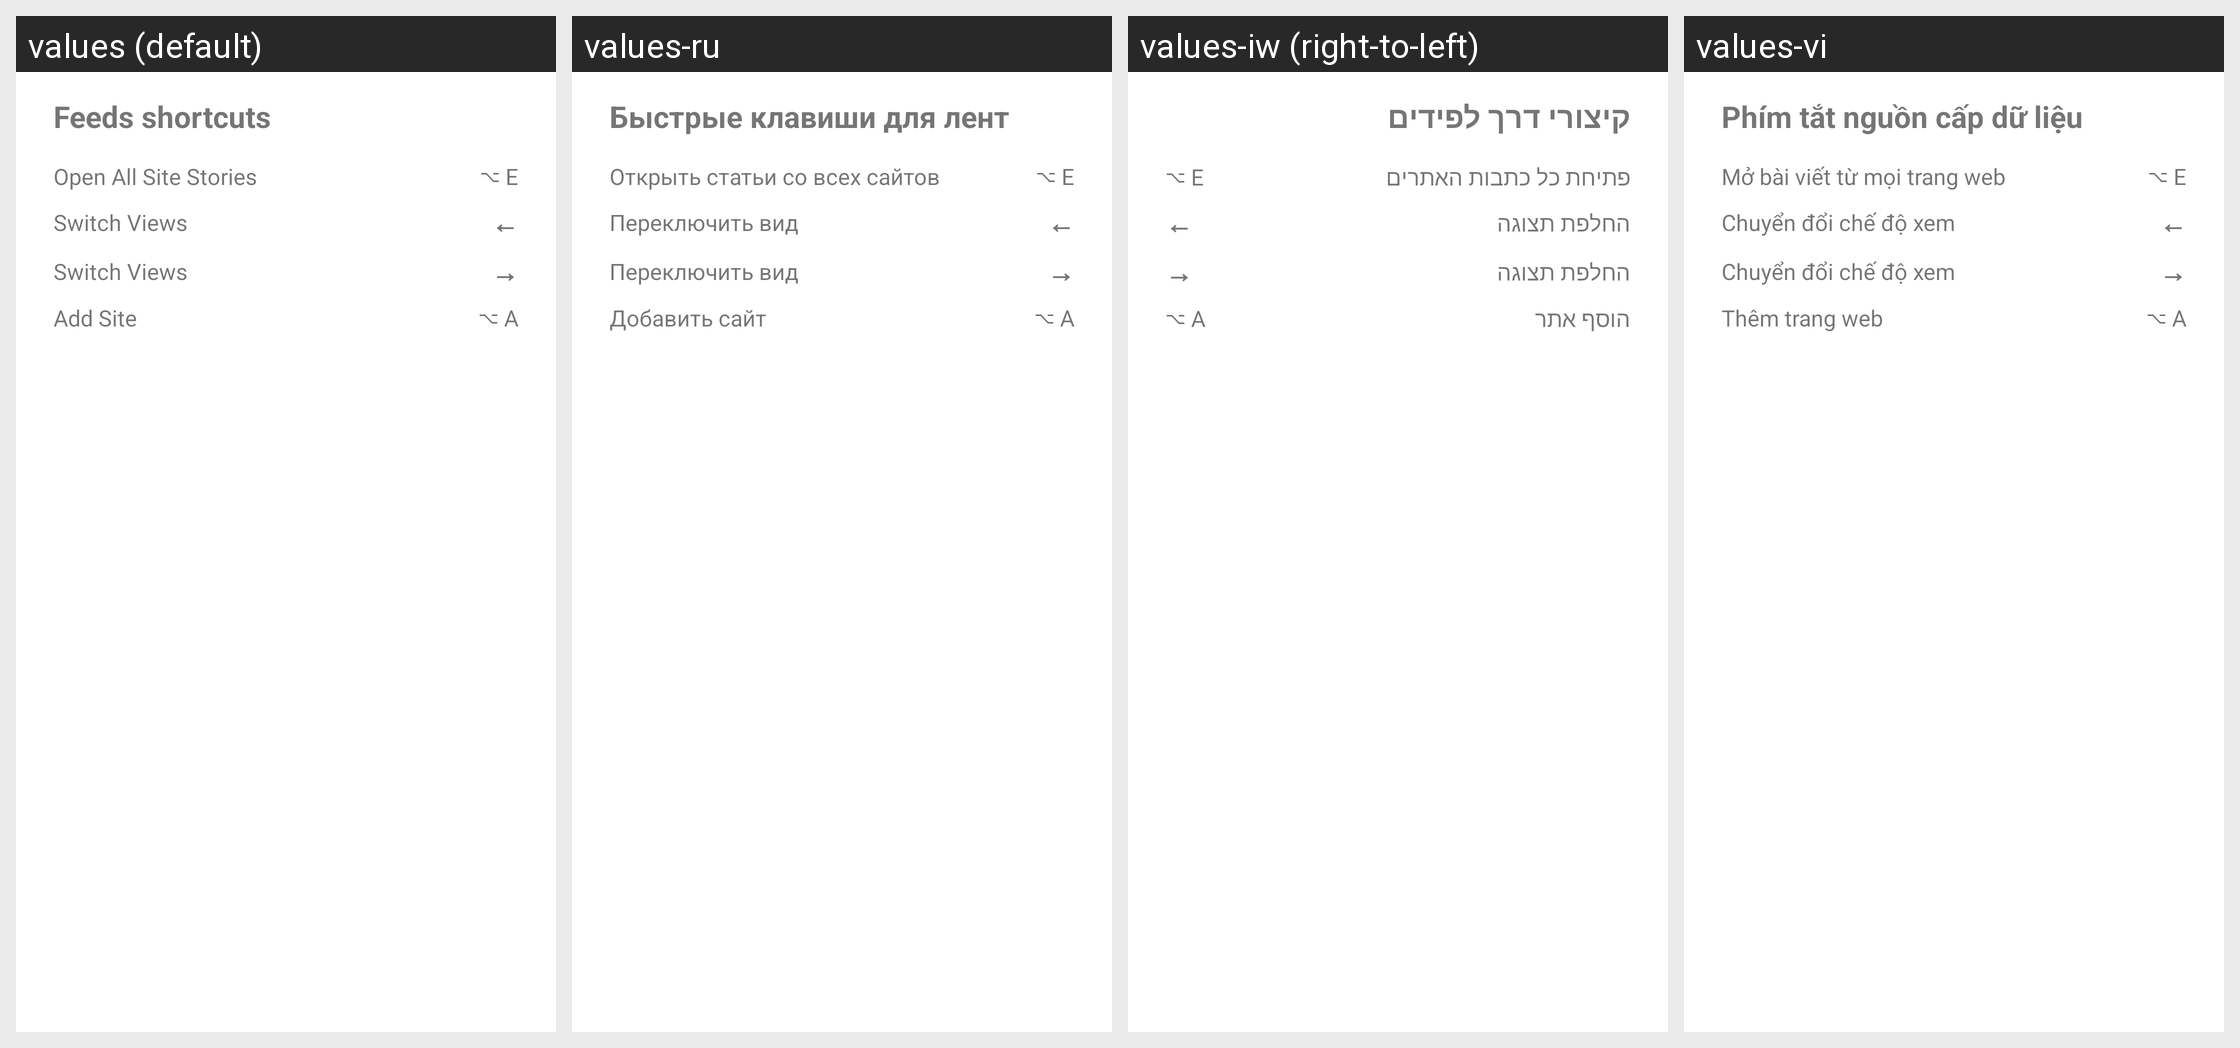

This grid shows one Android layout under several languages. Give, for every string resource on the screen, its name, the default text and each shown locale's text.
Android screen res/layout/feeds_shortcuts_dialog.xml rendered under 4 locales, left to right: values (default), values-ru, values-iw (right-to-left), values-vi. Device: Nexus 5 (rendered at 1080×1920; each locale shown at half size, 540×960, under a caption strip naming it); theme Theme.MaterialComponents.DayNight.NoActionBar.
Other locales in the repository, not shown: values-ar, values-de, values-es, values-fr, values-he, values-hi, values-id, values-in, values-it, values-ja, values-ko, values-nl, values-pl, values-pt-rBR, values-th, values-tr, values-uk.
Strings drawn on this screen, with the default value and each locale's value (text and hints the layout hard-codes, and strings that could not be matched under every locale, appear in the picture but are not listed):

feeds_shortcuts
  values: Feeds shortcuts
  values-ru: Быстрые клавиши для лент
  values-iw: קיצורי דרך לפידים
  values-vi: Phím tắt nguồn cấp dữ liệu

short_open_all_stories
  values: Open All Site Stories
  values-ru: Открыть статьи со всех сайтов
  values-iw: פתיחת כל כתבות האתרים
  values-vi: Mở bài viết từ mọi trang web

short_open_all_stories_key
  values: ⌥ E
  values-ru: ⌥ E  [not translated; the default value is used]
  values-iw: ⌥ E  [not translated; the default value is used]
  values-vi: ⌥ E  [not translated; the default value is used]

short_switch_views
  values: Switch Views
  values-ru: Переключить вид
  values-iw: החלפת תצוגה
  values-vi: Chuyển đổi chế độ xem

short_switch_views_key_left
  values: ←
  values-ru: ←  [not translated; the default value is used]
  values-iw: ←  [not translated; the default value is used]
  values-vi: ←  [not translated; the default value is used]

short_switch_views_key_right
  values: →
  values-ru: →  [not translated; the default value is used]
  values-iw: →  [not translated; the default value is used]
  values-vi: →  [not translated; the default value is used]

short_add_site
  values: Add Site
  values-ru: Добавить сайт
  values-iw: הוסף אתר
  values-vi: Thêm trang web

short_add_site_key
  values: ⌥ A
  values-ru: ⌥ A  [not translated; the default value is used]
  values-iw: ⌥ A  [not translated; the default value is used]
  values-vi: ⌥ A  [not translated; the default value is used]
